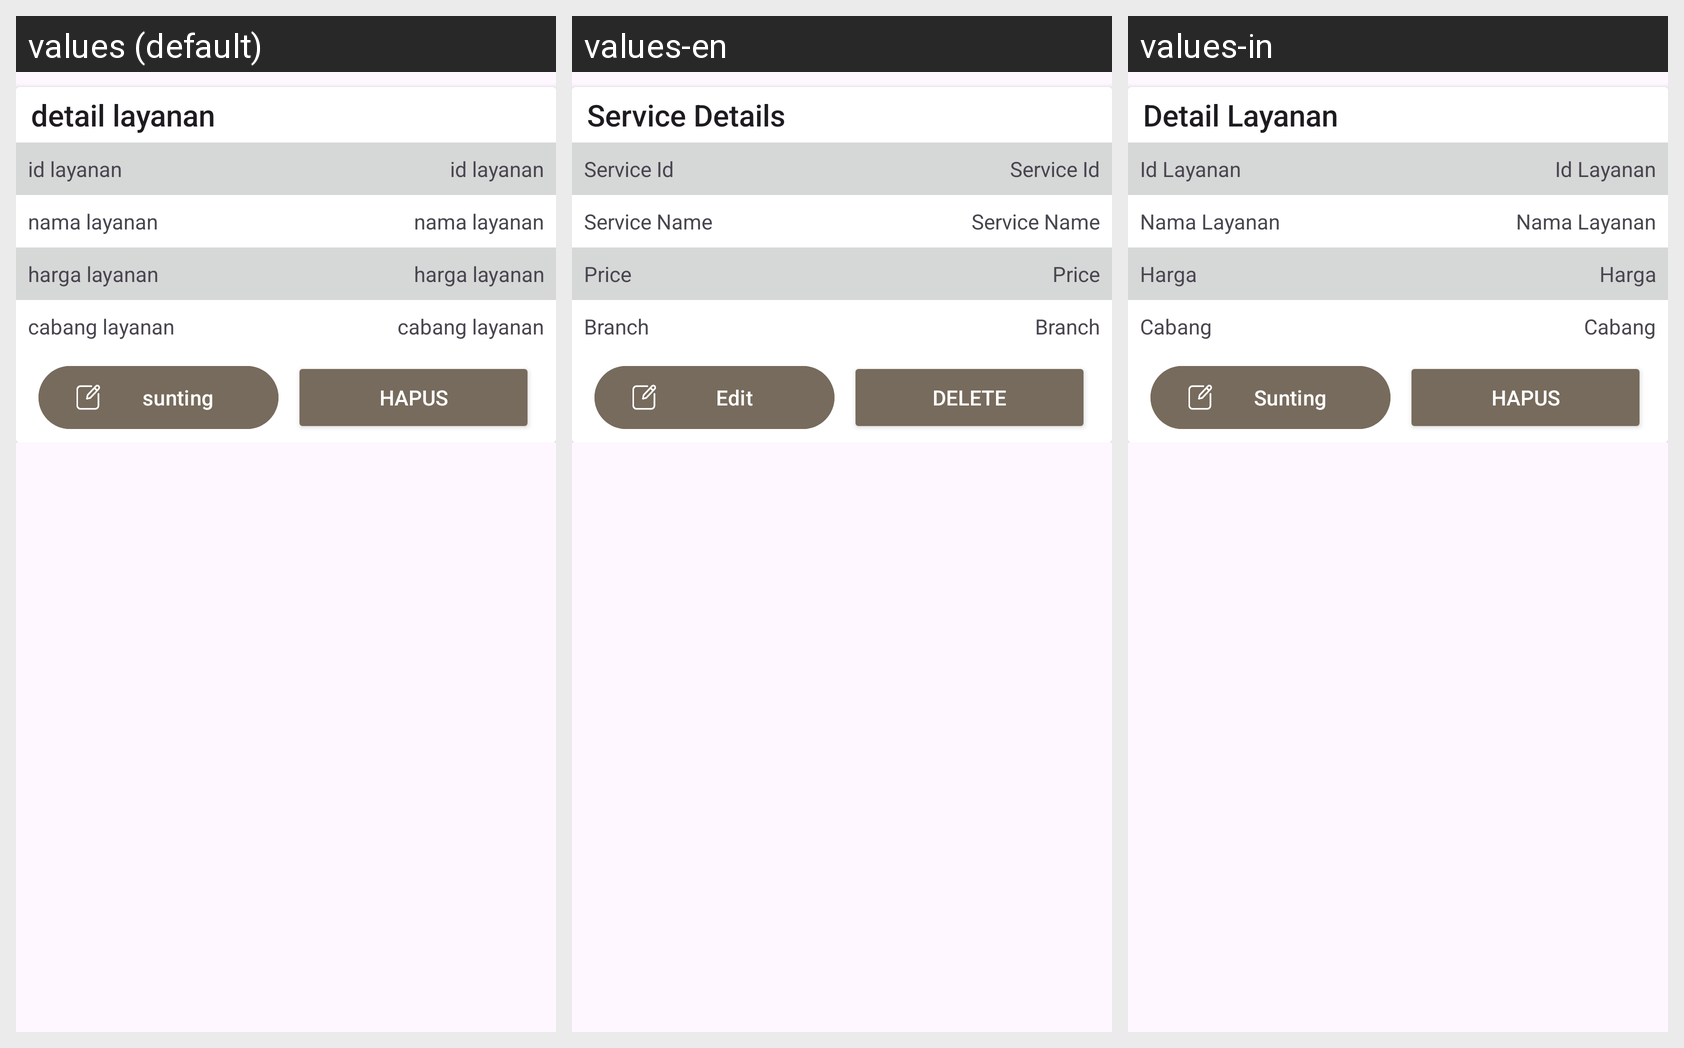

This grid shows one Android layout under several languages. Give, for every string resource on the screen, its name, the default text and each shown locale's text.
Android screen res/layout/dialog_mod_layanan.xml rendered under 3 locales, left to right: values (default), values-en, values-in. Device: Nexus 5 (rendered at 1080×1920; each locale shown at half size, 540×960, under a caption strip naming it); theme Theme.Laundryy.
Strings drawn on this screen, with the default value and each locale's value (text and hints the layout hard-codes, and strings that could not be matched under every locale, appear in the picture but are not listed):

detailLayanan
  values: detail layanan
  values-en: Service Details
  values-in: Detail Layanan

tvCardLayanan_Id
  values: id layanan
  values-en: Service Id
  values-in: Id Layanan

tvCardLayanan_Nama
  values: nama layanan
  values-en: Service Name
  values-in: Nama Layanan

tvCardLayanan_Harga
  values: harga layanan
  values-en: Price
  values-in: Harga

tvCardLayanan_Cabang
  values: cabang layanan
  values-en: Branch
  values-in: Cabang

sunting
  values: sunting
  values-en: Edit
  values-in: Sunting

hapusMod
  values: hapus
  values-en: Delete
  values-in: Hapus
